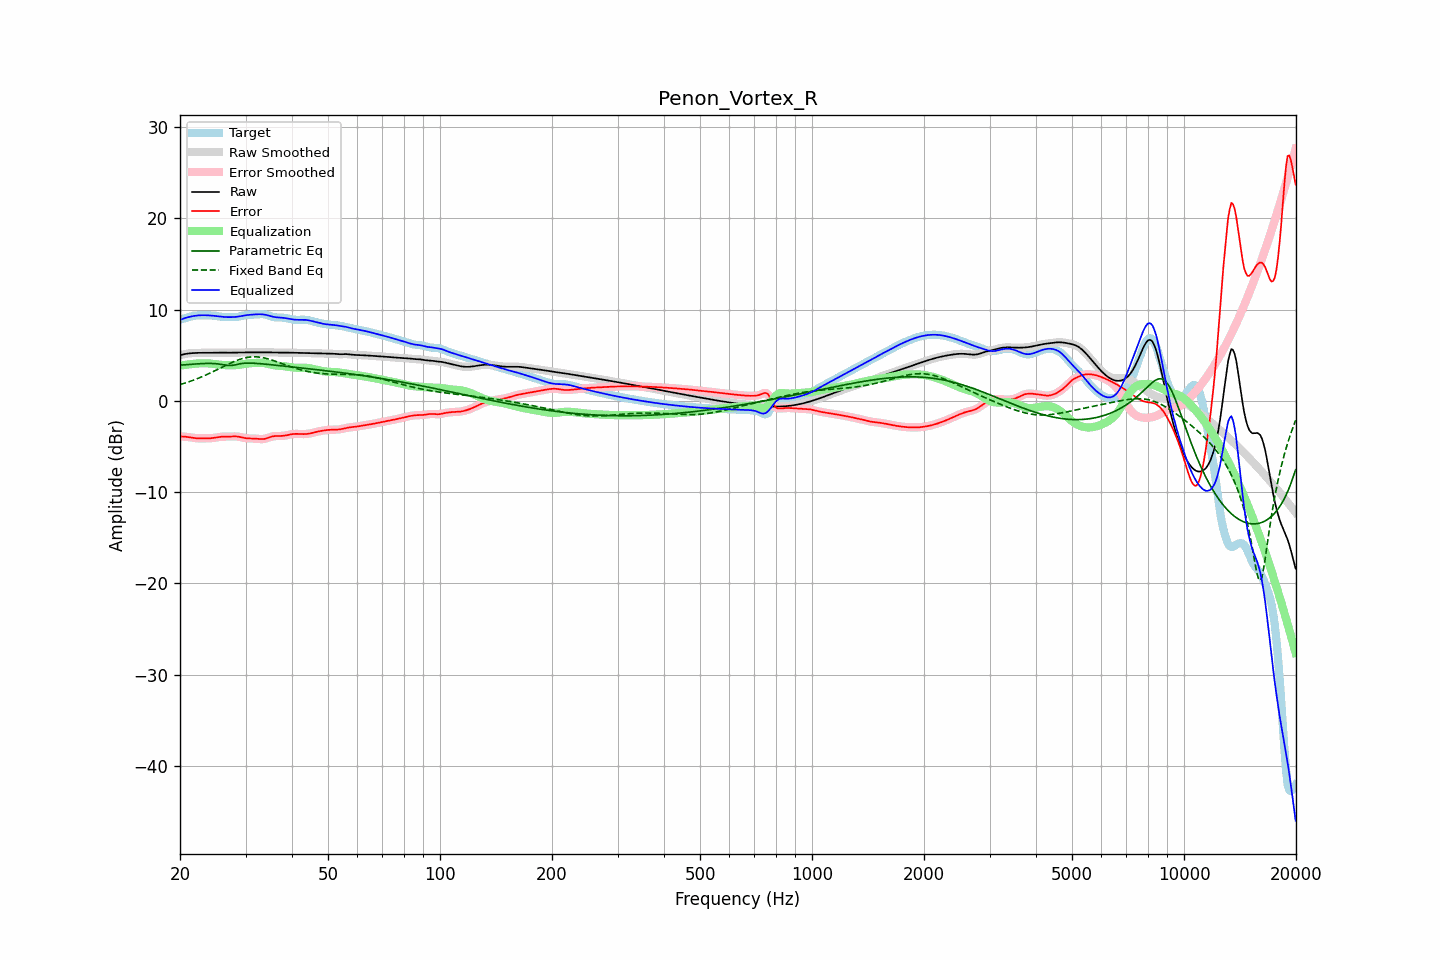

The table this chart was drawn from, first rows:
frequency, raw, error, smoothed, error_smoothed, equalization, parametric_eq, fixed_band_eq, equalized_raw, equalized_smoothed, target
20.00, 5.00, -3.89, 5.00, -3.89, 3.87, 3.91, 1.78, 8.87, 8.87, 8.89
20.20, 5.05, -3.90, 5.05, -3.90, 3.89, 3.92, 1.83, 8.94, 8.94, 8.94
20.40, 5.09, -3.91, 5.09, -3.91, 3.92, 3.94, 1.89, 9.00, 9.00, 8.99
20.61, 5.13, -3.92, 5.12, -3.92, 3.94, 3.95, 1.94, 9.06, 9.06, 9.05
20.81, 5.16, -3.94, 5.16, -3.94, 3.96, 3.97, 2.00, 9.12, 9.12, 9.10
21.02, 5.18, -3.97, 5.19, -3.97, 3.98, 3.98, 2.06, 9.17, 9.17, 9.15
21.23, 5.21, -4.00, 5.21, -4.00, 4.00, 3.99, 2.12, 9.21, 9.21, 9.20
21.44, 5.22, -4.02, 5.22, -4.02, 4.02, 4.01, 2.18, 9.25, 9.25, 9.25
21.66, 5.23, -4.05, 5.23, -4.05, 4.05, 4.02, 2.25, 9.28, 9.28, 9.29
21.87, 5.24, -4.08, 5.24, -4.08, 4.07, 4.03, 2.31, 9.31, 9.31, 9.32
22.09, 5.25, -4.09, 5.25, -4.09, 4.09, 4.05, 2.38, 9.34, 9.34, 9.34
22.31, 5.26, -4.10, 5.26, -4.10, 4.10, 4.06, 2.45, 9.36, 9.36, 9.36
22.54, 5.26, -4.11, 5.26, -4.11, 4.11, 4.07, 2.52, 9.37, 9.37, 9.37
22.76, 5.26, -4.11, 5.26, -4.11, 4.11, 4.08, 2.59, 9.38, 9.38, 9.38
22.99, 5.27, -4.11, 5.27, -4.11, 4.12, 4.09, 2.67, 9.38, 9.38, 9.38
23.22, 5.27, -4.11, 5.27, -4.11, 4.12, 4.09, 2.75, 9.38, 9.38, 9.38
23.45, 5.27, -4.11, 5.27, -4.11, 4.11, 4.10, 2.82, 9.38, 9.38, 9.37
23.69, 5.26, -4.11, 5.26, -4.11, 4.11, 4.10, 2.90, 9.37, 9.37, 9.37
23.92, 5.26, -4.10, 5.26, -4.10, 4.10, 4.10, 2.99, 9.36, 9.36, 9.37
24.16, 5.27, -4.09, 5.27, -4.09, 4.09, 4.10, 3.07, 9.35, 9.35, 9.36
24.40, 5.27, -4.08, 5.27, -4.08, 4.07, 4.10, 3.15, 9.34, 9.34, 9.35
24.65, 5.27, -4.06, 5.27, -4.06, 4.05, 4.09, 3.24, 9.32, 9.32, 9.33
24.89, 5.28, -4.03, 5.28, -4.03, 4.02, 4.08, 3.32, 9.30, 9.30, 9.31
25.14, 5.28, -4.00, 5.28, -4.00, 4.00, 4.06, 3.41, 9.28, 9.28, 9.28
25.39, 5.28, -3.96, 5.28, -3.97, 3.97, 4.04, 3.50, 9.26, 9.26, 9.25
25.65, 5.28, -3.94, 5.28, -3.94, 3.95, 4.01, 3.59, 9.24, 9.24, 9.22
25.91, 5.28, -3.92, 5.28, -3.92, 3.94, 3.98, 3.68, 9.22, 9.22, 9.20
26.16, 5.28, -3.91, 5.28, -3.92, 3.92, 3.95, 3.76, 9.20, 9.20, 9.19
26.43, 5.27, -3.91, 5.27, -3.91, 3.91, 3.92, 3.85, 9.19, 9.19, 9.19
26.69, 5.27, -3.91, 5.27, -3.91, 3.91, 3.90, 3.94, 9.18, 9.18, 9.19
26.96, 5.27, -3.92, 5.27, -3.91, 3.90, 3.88, 4.02, 9.17, 9.17, 9.19
27.23, 5.27, -3.91, 5.27, -3.91, 3.90, 3.88, 4.10, 9.17, 9.17, 9.19
27.50, 5.28, -3.90, 5.28, -3.90, 3.90, 3.88, 4.19, 9.17, 9.17, 9.18
27.77, 5.28, -3.90, 5.28, -3.90, 3.90, 3.91, 4.26, 9.18, 9.18, 9.18
28.05, 5.29, -3.89, 5.29, -3.89, 3.90, 3.94, 4.34, 9.19, 9.19, 9.18
28.33, 5.29, -3.90, 5.29, -3.90, 3.91, 3.98, 4.41, 9.21, 9.21, 9.19
28.62, 5.30, -3.91, 5.30, -3.91, 3.93, 4.02, 4.48, 9.23, 9.23, 9.21
28.90, 5.30, -3.94, 5.30, -3.94, 3.96, 4.05, 4.54, 9.25, 9.25, 9.24
29.19, 5.30, -3.98, 5.30, -3.98, 3.98, 4.08, 4.60, 9.28, 9.28, 9.28
29.48, 5.30, -4.02, 5.30, -4.02, 4.01, 4.10, 4.65, 9.32, 9.32, 9.32
29.78, 5.30, -4.06, 5.30, -4.06, 4.04, 4.12, 4.69, 9.35, 9.35, 9.36
30.08, 5.31, -4.09, 5.31, -4.09, 4.07, 4.13, 4.73, 9.38, 9.38, 9.40
30.38, 5.31, -4.11, 5.31, -4.11, 4.09, 4.14, 4.76, 9.40, 9.40, 9.42
30.68, 5.31, -4.12, 5.31, -4.12, 4.11, 4.14, 4.79, 9.42, 9.42, 9.43
30.99, 5.31, -4.12, 5.31, -4.12, 4.13, 4.14, 4.81, 9.44, 9.44, 9.44
31.30, 5.31, -4.13, 5.31, -4.13, 4.14, 4.13, 4.82, 9.45, 9.45, 9.44
31.61, 5.31, -4.13, 5.31, -4.13, 4.15, 4.12, 4.83, 9.46, 9.46, 9.45
31.93, 5.31, -4.14, 5.31, -4.14, 4.16, 4.11, 4.82, 9.47, 9.47, 9.46
32.24, 5.31, -4.16, 5.31, -4.16, 4.17, 4.10, 4.82, 9.48, 9.48, 9.47
32.57, 5.31, -4.17, 5.31, -4.17, 4.18, 4.09, 4.80, 9.49, 9.49, 9.49
32.89, 5.31, -4.19, 5.31, -4.19, 4.18, 4.07, 4.78, 9.49, 9.49, 9.50
33.22, 5.31, -4.19, 5.31, -4.19, 4.17, 4.06, 4.75, 9.48, 9.48, 9.50
33.55, 5.31, -4.18, 5.31, -4.18, 4.15, 4.04, 4.72, 9.46, 9.47, 9.49
33.89, 5.31, -4.15, 5.31, -4.14, 4.12, 4.02, 4.68, 9.44, 9.44, 9.46
34.23, 5.31, -4.10, 5.31, -4.10, 4.08, 4.01, 4.63, 9.40, 9.40, 9.41
34.57, 5.31, -4.04, 5.31, -4.04, 4.04, 3.99, 4.59, 9.35, 9.35, 9.35
34.92, 5.31, -3.97, 5.31, -3.98, 3.99, 3.97, 4.54, 9.30, 9.30, 9.28
35.27, 5.31, -3.92, 5.31, -3.92, 3.95, 3.95, 4.48, 9.25, 9.25, 9.23
35.62, 5.30, -3.88, 5.30, -3.88, 3.91, 3.93, 4.42, 9.21, 9.21, 9.18
35.97, 5.29, -3.86, 5.30, -3.86, 3.88, 3.92, 4.36, 9.18, 9.18, 9.15
... 635 more rows
